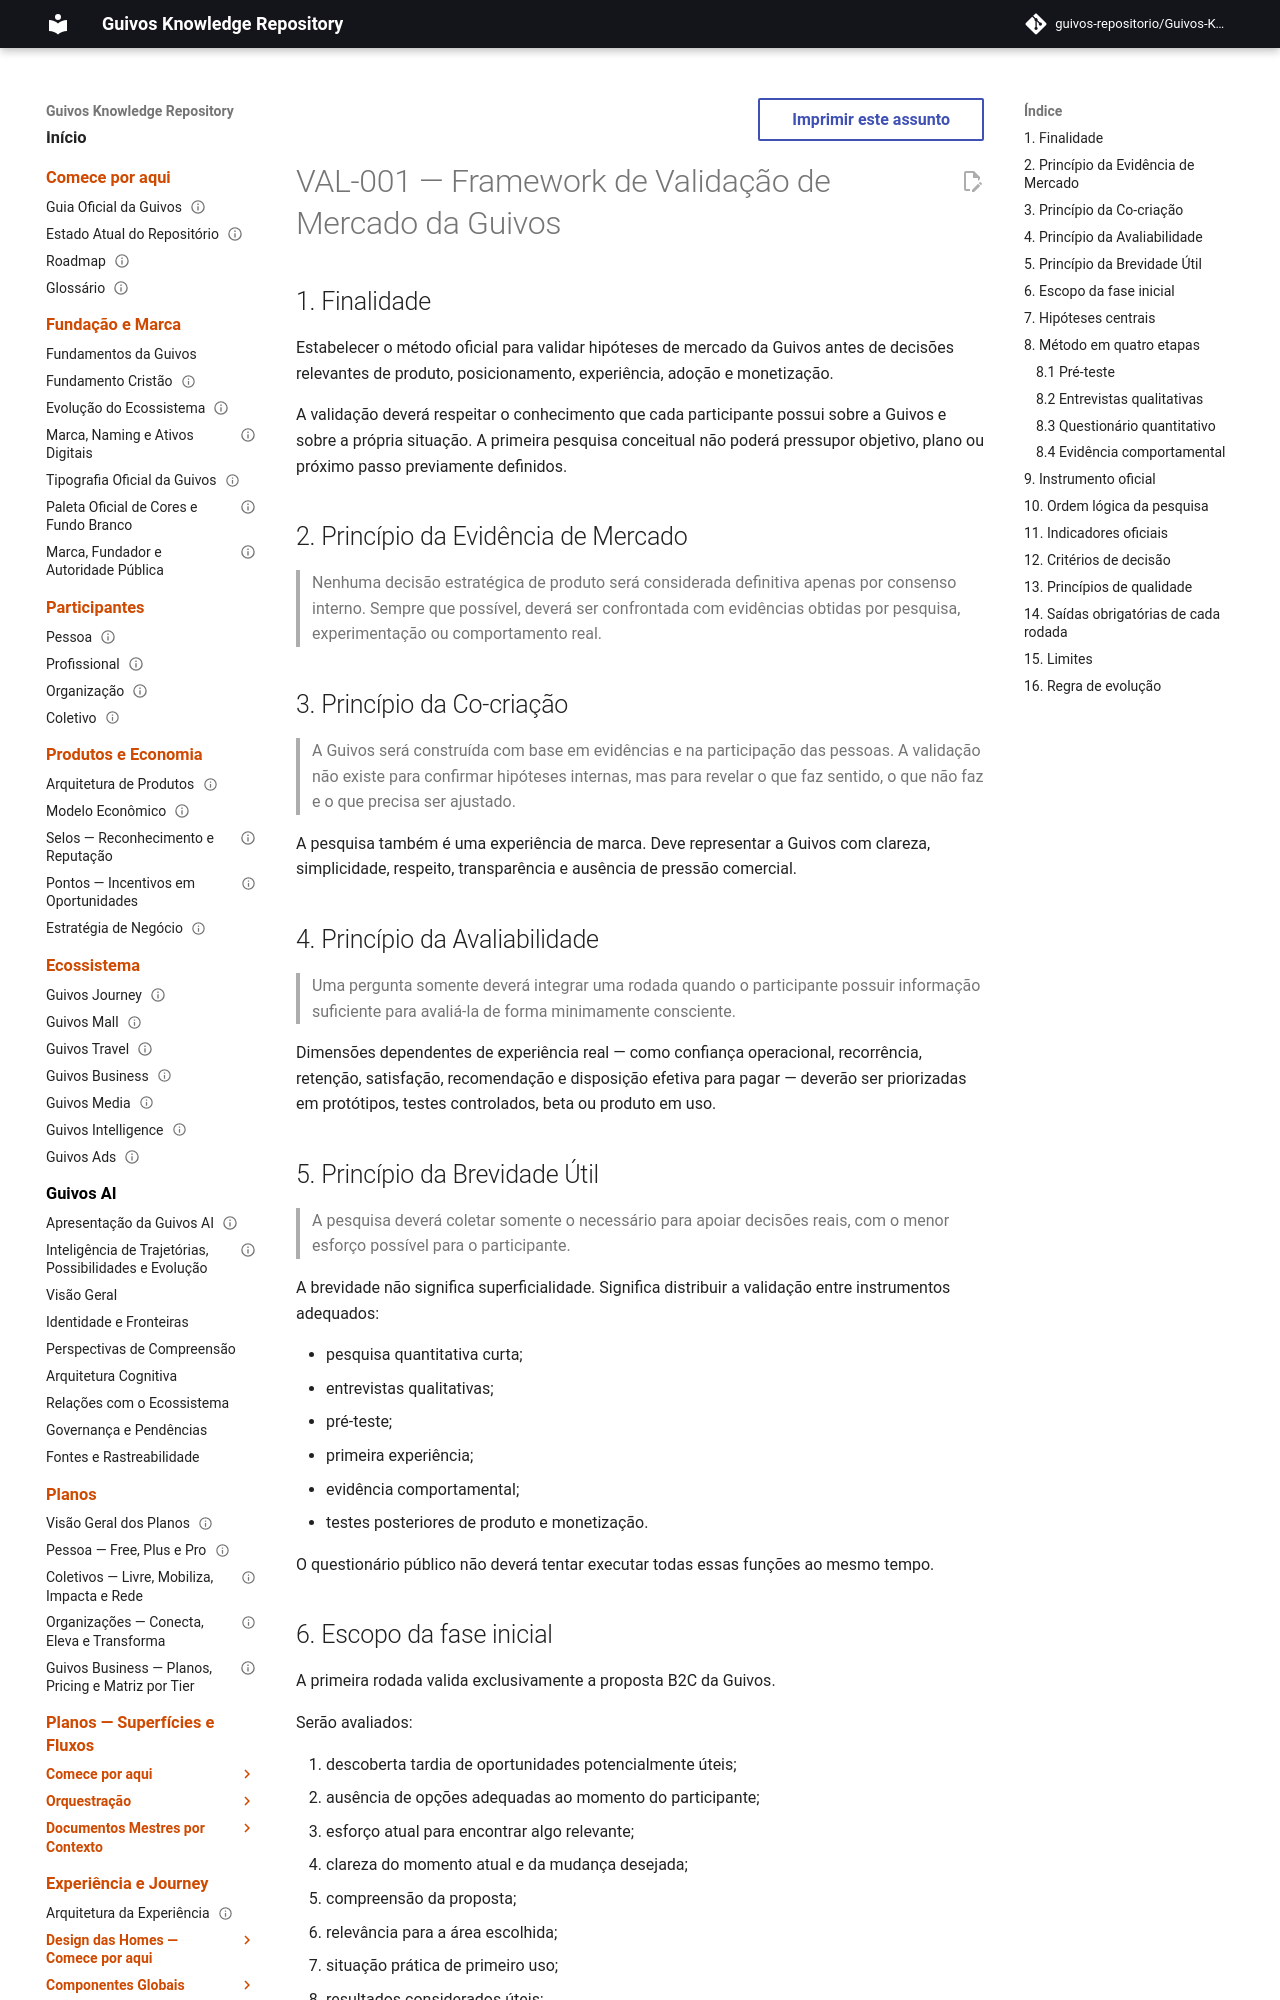

repository: guivos-repositorio/Guivos-Knowledge-Repository · page: research/market-validation/VAL-001-framework-de-validacao-de-mercado/index.html · generator: mkdocs

---
id: VAL-001
title: Framework de Validação de Mercado da Guivos
status: active
version: 1.3.1
owner: Guivos
last_updated: 2026-07-19
related:
  - VAL-002
  - VAL-003
  - VAL-004
  - VAL-005
  - VAL-006
  - VAL-007
  - VAL-008
---

# VAL-001 — Framework de Validação de Mercado da Guivos

## 1. Finalidade

Estabelecer o método oficial para validar hipóteses de mercado da Guivos antes de decisões relevantes de produto, posicionamento, experiência, adoção e monetização.

A validação deverá respeitar o conhecimento que cada participante possui sobre a Guivos e sobre a própria situação. A primeira pesquisa conceitual não poderá pressupor objetivo, plano ou próximo passo previamente definidos.

## 2. Princípio da Evidência de Mercado

> Nenhuma decisão estratégica de produto será considerada definitiva apenas por consenso interno. Sempre que possível, deverá ser confrontada com evidências obtidas por pesquisa, experimentação ou comportamento real.

## 3. Princípio da Co-criação

> A Guivos será construída com base em evidências e na participação das pessoas. A validação não existe para confirmar hipóteses internas, mas para revelar o que faz sentido, o que não faz e o que precisa ser ajustado.

A pesquisa também é uma experiência de marca. Deve representar a Guivos com clareza, simplicidade, respeito, transparência e ausência de pressão comercial.

## 4. Princípio da Avaliabilidade

> Uma pergunta somente deverá integrar uma rodada quando o participante possuir informação suficiente para avaliá-la de forma minimamente consciente.

Dimensões dependentes de experiência real — como confiança operacional, recorrência, retenção, satisfação, recomendação e disposição efetiva para pagar — deverão ser priorizadas em protótipos, testes controlados, beta ou produto em uso.

## 5. Princípio da Brevidade Útil

> A pesquisa deverá coletar somente o necessário para apoiar decisões reais, com o menor esforço possível para o participante.

A brevidade não significa superficialidade. Significa distribuir a validação entre instrumentos adequados:

- pesquisa quantitativa curta;
- entrevistas qualitativas;
- pré-teste;
- primeira experiência;
- evidência comportamental;
- testes posteriores de produto e monetização.

O questionário público não deverá tentar executar todas essas funções ao mesmo tempo.
